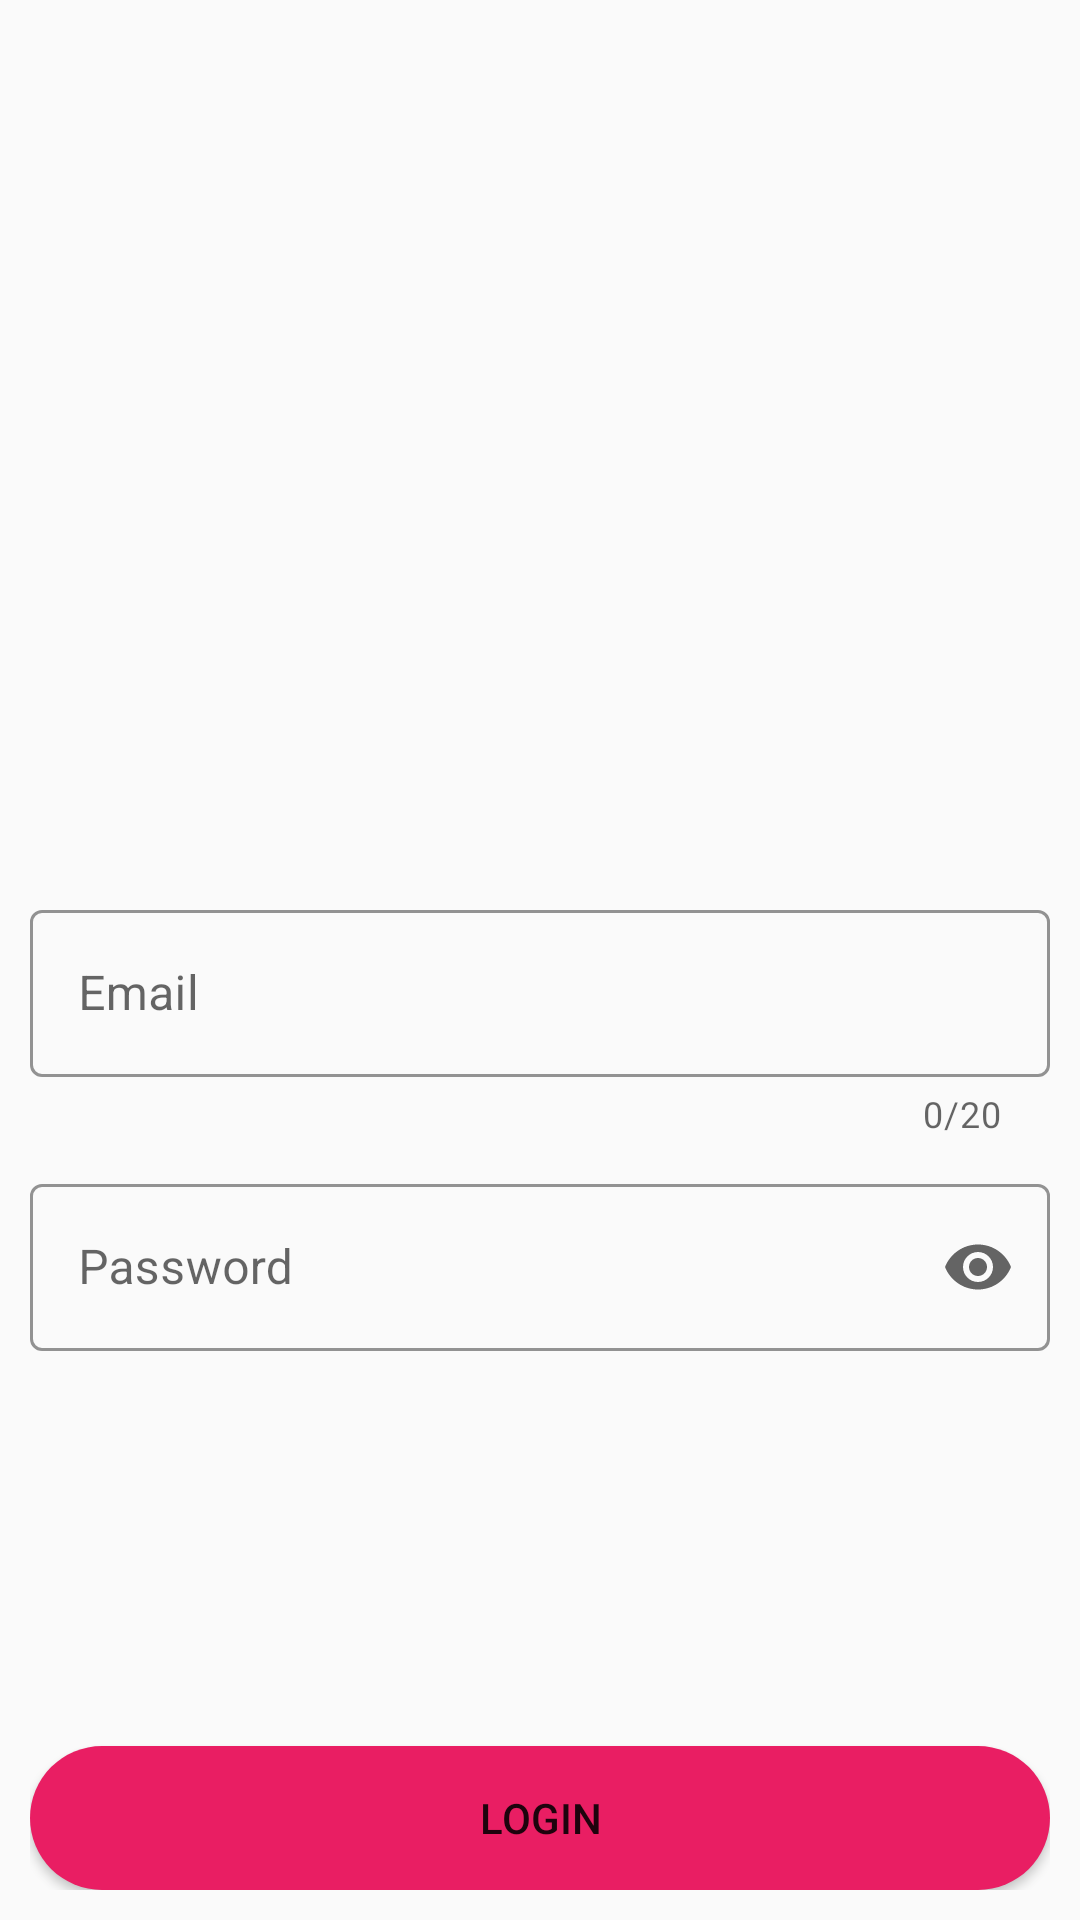

Produce the Android XML layout that renders to this screen, including the resource entries it uses.
<!-- AndroidManifest.xml: application theme Theme.SecondHome -->
<!-- res/layout/activity_login_and_signp.xml -->
<?xml version="1.0" encoding="utf-8"?>
<androidx.constraintlayout.widget.ConstraintLayout xmlns:android="http://schemas.android.com/apk/res/android"
    xmlns:app="http://schemas.android.com/apk/res-auto"
    xmlns:tools="http://schemas.android.com/tools"
    android:layout_width="match_parent"
    android:padding="10dp"
    android:layout_height="match_parent"
    tools:context=".login.LoginAndSignUpActivity">

    <com.google.android.material.textfield.TextInputLayout

        android:id="@+id/textInputLayout2"
        style="@style/Widget.MaterialComponents.TextInputLayout.OutlinedBox"
        android:layout_width="match_parent"
        android:layout_height="wrap_content"
        android:layout_marginTop="288dp"
        android:hint="Email"
        app:helperTextEnabled="true"
        app:boxStrokeColor="@color/cardview_dark_background"
        app:counterEnabled="true"
        app:counterMaxLength="20"
        app:endIconMode="clear_text"
        app:errorEnabled="true"

        app:errorTextColor="#D81432"
        app:layout_constraintEnd_toEndOf="parent"
        app:layout_constraintHorizontal_bias="1.0"
        app:layout_constraintStart_toStartOf="parent"
        app:layout_constraintTop_toTopOf="parent"
        app:startIconDrawable="@drawable/ic_email">

        <com.google.android.material.textfield.TextInputEditText
            android:id="@+id/emailInputField"
            android:layout_width="match_parent"
            android:layout_height="wrap_content"
            android:inputType="textEmailAddress" />
    </com.google.android.material.textfield.TextInputLayout>

    <com.google.android.material.textfield.TextInputLayout

        style="@style/Widget.MaterialComponents.TextInputLayout.OutlinedBox"
        android:layout_width="match_parent"
        android:layout_height="wrap_content"
        android:layout_marginTop="10dp"
        android:hint="Password"
        app:boxStrokeColor="@color/cardview_dark_background"
        app:endIconMode="password_toggle"
        app:errorEnabled="true"
        app:boxStrokeErrorColor="#D81432"
        app:errorTextColor="#D81432"
        app:layout_constraintEnd_toEndOf="parent"
        app:layout_constraintHorizontal_bias="1.0"
        app:layout_constraintStart_toStartOf="parent"
        app:layout_constraintTop_toBottomOf="@+id/textInputLayout2"
        app:startIconDrawable="@drawable/ic_password">

        <com.google.android.material.textfield.TextInputEditText
            android:id="@+id/passwordInputField"
            android:layout_width="match_parent"
            android:layout_height="wrap_content"
            android:inputType="textPassword" />
    </com.google.android.material.textfield.TextInputLayout>

    <Button
        android:id="@+id/btnLogin"
        android:layout_width="match_parent"
        android:layout_height="wrap_content"
        app:layout_constraintBottom_toBottomOf="parent"
        app:layout_constraintEnd_toEndOf="parent"
        android:text="Login"
        android:background="@drawable/round_corners"
        app:layout_constraintStart_toStartOf="parent" />




</androidx.constraintlayout.widget.ConstraintLayout>
<!-- resources referenced by this layout -->
<resources>
  <!-- drawable round_corners (drawable) -->
  <?xml version="1.0" encoding="utf-8"?>
  <shape xmlns:android="http://schemas.android.com/apk/res/android">
      <corners android:radius="200dp"/>
      <solid android:color="#E91E63"/>
  
  </shape>
  <style name="Theme.SecondHome" parent="Theme.MaterialComponents.DayNight.NoActionBar.Bridge">
          
          <item name="colorPrimary">@color/Primary</item>
          <item name="colorPrimaryVariant">@color/white</item>
          <item name="colorOnPrimary">@color/black</item>
          
          <item name="colorSecondary">@color/teal_200</item>
          <item name="colorSecondaryVariant">@color/teal_700</item>
          <item name="colorOnSecondary">@color/black</item>
          
          <item name="android:statusBarColor" tools:targetApi="l">?attr/colorPrimaryVariant</item>
          
          <item name="android:windowLightStatusBar" tools:targetApi="m">true</item>
      </style>
  <color name="Primary">#e41c5a</color>
  <color name="white">#FFFFFFFF</color>
  <color name="black">#FF000000</color>
  <color name="teal_200">#FF03DAC5</color>
  <color name="teal_700">#FF018786</color>
</resources>
